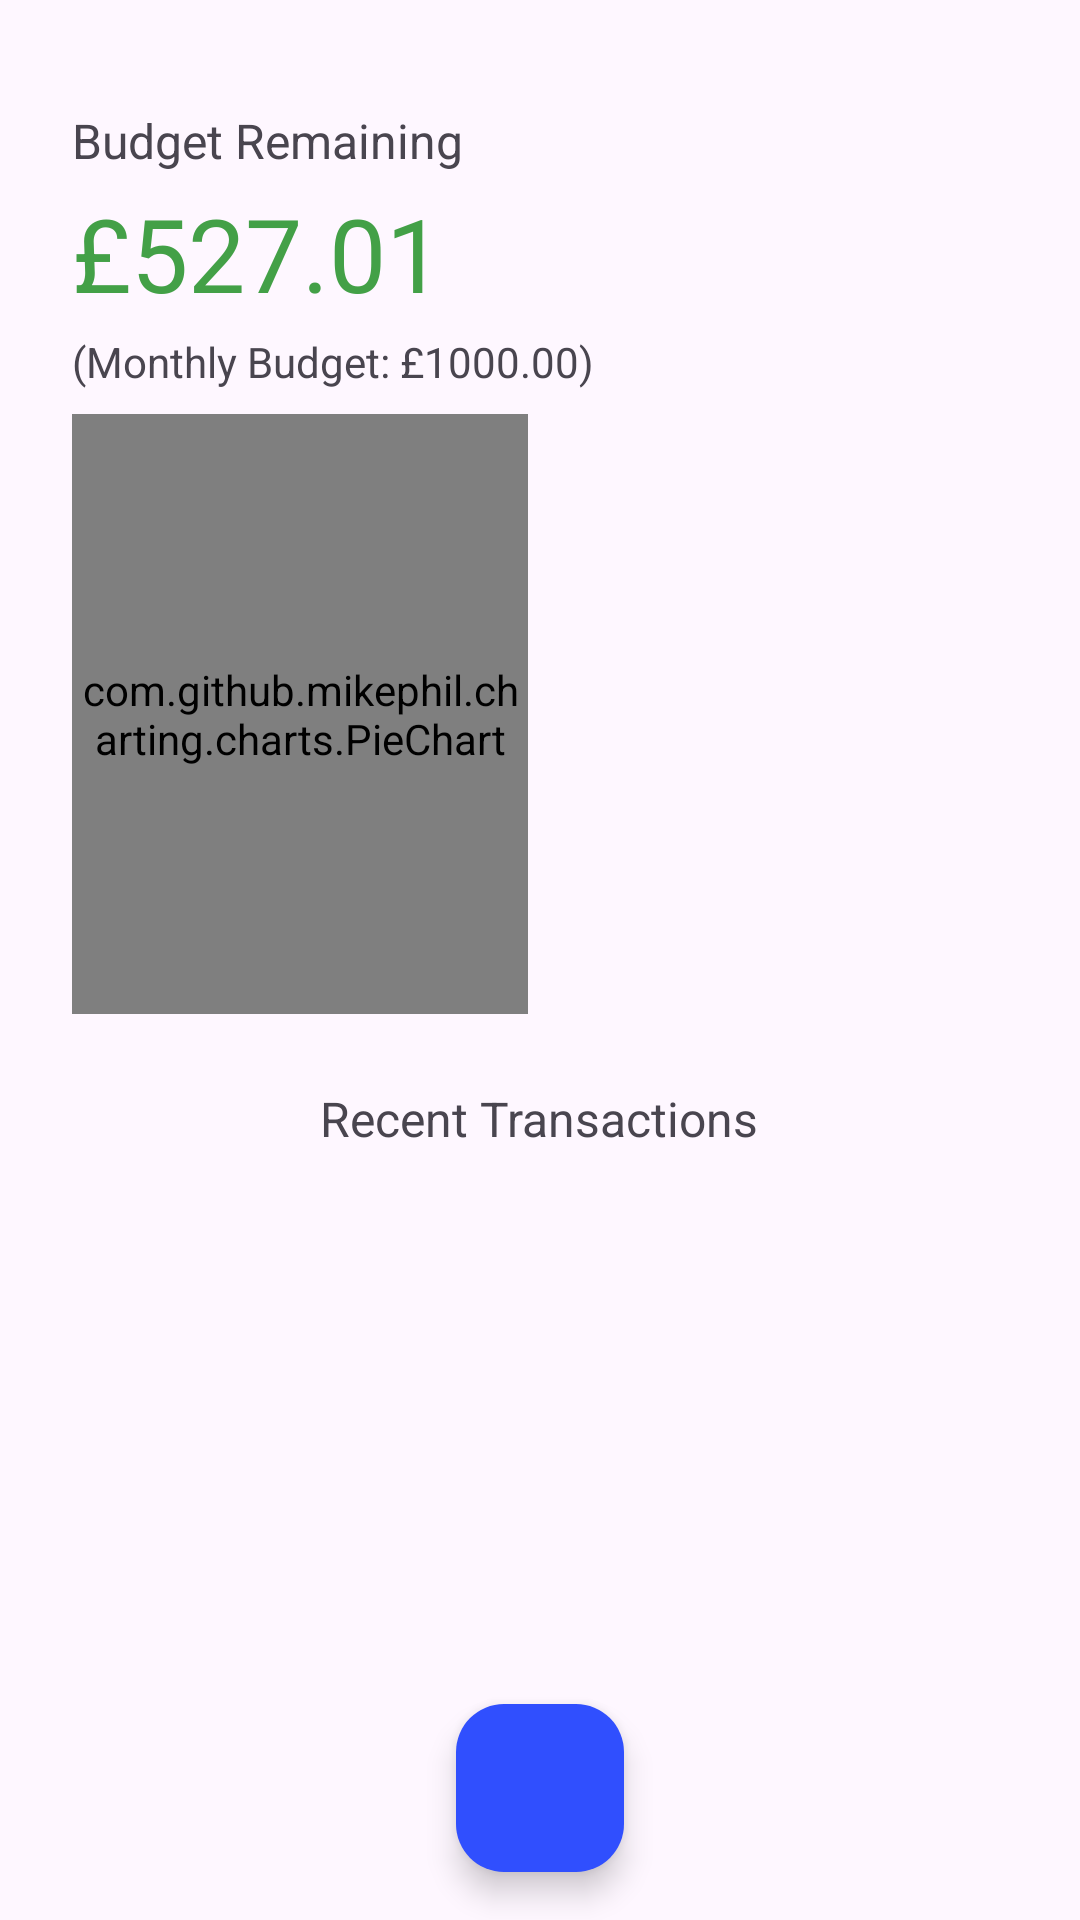

Write the Android layout XML for this screen, with the resource values it uses.
<!-- AndroidManifest.xml: application theme Theme.BudgetTracker -->
<!-- res/layout/fragment_overview.xml -->
<?xml version="1.0" encoding="utf-8"?>
<androidx.constraintlayout.widget.ConstraintLayout xmlns:android="http://schemas.android.com/apk/res/android"
    xmlns:app="http://schemas.android.com/apk/res-auto"
    xmlns:tools="http://schemas.android.com/tools"
    android:layout_width="match_parent"
    android:layout_height="match_parent"
    tools:context=".ui.fragments.OverviewFragment">


    <LinearLayout
        android:id="@+id/overviewLinearLayout"
        android:layout_width="match_parent"
        android:layout_height="0dp"
        android:layout_marginStart="24dp"
        android:layout_marginTop="36dp"
        android:layout_marginEnd="24dp"
        android:layout_marginBottom="16dp"
        android:layout_weight="1"
        android:orientation="vertical"
        app:layout_constraintBottom_toTopOf="@+id/overviewAddButton"
        app:layout_constraintEnd_toEndOf="parent"
        app:layout_constraintStart_toStartOf="parent"
        app:layout_constraintTop_toTopOf="parent">


        <TextView
            android:id="@+id/tvBudget"
            android:layout_width="wrap_content"
            android:layout_height="wrap_content"
            android:text="@string/label_budget_remaining"
            android:textColor="?attr/colorOnSurfaceVariant"
            android:textSize="16sp" />

        <TextView
            android:id="@+id/tvBudgetRemaining"
            android:layout_width="wrap_content"
            android:layout_height="wrap_content"
            android:layout_marginTop="4dp"
            android:text="@string/placeholder_budget_amount"
            android:textColor="@color/brightGreen"
            android:textSize="34sp" />

        <TextView
            android:id="@+id/tvTotalBudget"
            android:layout_width="wrap_content"
            android:layout_height="wrap_content"
            android:layout_marginTop="4dp"
            android:text="@string/placeholder_monthly_budget"
            android:textColor="?attr/colorOnSurfaceVariant" />

        <LinearLayout
            android:id="@+id/pieChartContainer"
            android:layout_width="match_parent"
            android:layout_height="200dp"
            android:layout_marginTop="8dp"
            android:orientation="horizontal">

            <com.github.mikephil.charting.charts.PieChart
                android:id="@+id/pieChart"
                android:layout_width="0dp"
                android:layout_height="match_parent"
                android:layout_weight="1" />

            <androidx.recyclerview.widget.RecyclerView
                android:id="@+id/pieChartLegend"
                android:layout_width="0dp"
                android:layout_height="wrap_content"
                android:layout_gravity="center_vertical"
                android:layout_marginStart="8dp"
                android:layout_weight="1"
                tools:itemCount="4"
                tools:listitem="@layout/legend_item">

            </androidx.recyclerview.widget.RecyclerView>
        </LinearLayout>

        <TextView
            android:id="@+id/tvRecentTransactions"
            android:layout_width="wrap_content"
            android:layout_height="wrap_content"
            android:layout_gravity="center"
            android:layout_marginTop="24dp"
            android:text="@string/label_recent_transactions"
            android:textColor="?attr/colorOnSurfaceVariant"
            android:textSize="16sp" />

        <androidx.recyclerview.widget.RecyclerView
            android:id="@+id/rvPartialHistory"
            android:layout_width="match_parent"
            android:layout_height="wrap_content"
            android:layout_marginTop="8dp"
            tools:itemCount="6"
            tools:listitem="@layout/transaction_item" />

    </LinearLayout>

    
    <include
        android:id="@+id/overviewEmptyState"
        layout="@layout/empty_layout" />

    <com.google.android.material.floatingactionbutton.FloatingActionButton
        android:id="@+id/overviewAddButton"
        android:layout_width="wrap_content"
        android:layout_height="wrap_content"
        android:layout_marginBottom="16dp"
        android:backgroundTint="@color/budgetBlue"
        android:clickable="true"
        android:contentDescription="@string/cd_add_transaction"
        android:focusable="true"
        android:src="@drawable/add_icon"
        app:layout_constraintBottom_toBottomOf="parent"
        app:layout_constraintEnd_toEndOf="parent"
        app:layout_constraintStart_toStartOf="parent"
        app:tint="@color/white"
        tools:ignore="ClassNameCheck" />
</androidx.constraintlayout.widget.ConstraintLayout>
<!-- res/layout/legend_item.xml (included above) -->
<?xml version="1.0" encoding="utf-8"?>
<LinearLayout xmlns:android="http://schemas.android.com/apk/res/android"
    android:layout_width="match_parent"
    android:layout_height="wrap_content"
    xmlns:tools="http://schemas.android.com/tools"
    android:gravity="center_vertical"
    android:orientation="horizontal"
    android:paddingVertical="5dp"
    android:paddingEnd="10dp"
    android:paddingStart="10dp">

    
    <View
        android:id="@+id/colorBlock"
        android:layout_width="16dp"
        android:layout_height="16dp"
        android:background="@drawable/colour_square"
        android:padding="4dp"/>


    <TextView
        android:id="@+id/txtLegendName"
        android:layout_width="0dp"
        android:layout_height="wrap_content"
        android:layout_marginStart="8dp"
        android:layout_weight="1"
        android:textColor="?attr/colorOnSurface"
        android:textSize="14sp"
        tools:text="Groceries"
        android:ellipsize="end"
        android:maxLines="1" />

    <TextView
        android:id="@+id/txtLegendPercentage"
        android:layout_width="wrap_content"
        android:layout_height="wrap_content"
        android:textColor="?attr/colorOnSurfaceVariant"
        android:textSize="14sp"
        android:textStyle="bold"
        tools:text="45.5%"
        android:ellipsize="end"
        android:maxLines="1" />

</LinearLayout>
<!-- res/layout/transaction_item.xml (included above) -->
<?xml version="1.0" encoding="utf-8"?>
<LinearLayout
    xmlns:android="http://schemas.android.com/apk/res/android"
    android:layout_width="match_parent"
    android:layout_height="wrap_content"
    android:baselineAligned="false"
    android:orientation="horizontal"
    android:padding="16dp">

    

    <LinearLayout
        android:layout_width="0dp"
        android:layout_height="wrap_content"
        android:layout_weight="1"
        android:orientation="vertical"
        android:gravity="center_vertical">

        <TextView
            android:id="@+id/textAmount"
            android:layout_width="wrap_content"
            android:layout_height="wrap_content"
            android:layout_gravity="center"
            android:text="@string/placeholder_amount"
            android:ellipsize="end"
            android:maxLines="1"
            android:textAppearance="?attr/textAppearanceBody1"
            android:textColor="@color/brightGreen"
            android:textStyle="bold">

        </TextView>

        <TextView
            android:id="@+id/textCategory"
            android:layout_width="wrap_content"
            android:layout_height="wrap_content"
            android:layout_gravity="center"
            android:ellipsize="end"
            android:maxLines="1"
            android:text="@string/placeholder_category"
            android:textAppearance="@style/TextAppearance.AppCompat.Body1"
            android:textColor="?attr/colorOnSurface"
            android:textStyle="bold">

        </TextView>
    </LinearLayout>

    <LinearLayout
        android:layout_width="0dp"
        android:layout_height="match_parent"
        android:layout_weight="1"
        android:orientation="vertical"
        android:gravity="center_vertical">

        <TextView
            android:id="@+id/textDateTime"
            android:layout_width="wrap_content"
            android:layout_height="match_parent"
            android:layout_gravity="center"
            android:ellipsize="end"
            android:maxLines="1"
            android:text="@string/placeholder_date"
            android:textAppearance="?attr/textAppearanceBody1"
            android:textColor="?attr/colorOnSurfaceVariant">

        </TextView>
    </LinearLayout>
</LinearLayout>
<!-- res/layout/empty_layout.xml (included above) -->
<?xml version="1.0" encoding="utf-8"?>
<androidx.constraintlayout.widget.ConstraintLayout xmlns:android="http://schemas.android.com/apk/res/android"
    xmlns:app="http://schemas.android.com/apk/res-auto"
    android:id="@+id/linearLayout2"
    android:layout_width="match_parent"
    android:layout_height="match_parent"
    android:gravity="center"
    android:visibility="gone">  

    
    


    <TextView
        android:id="@+id/tvEmptyLayoutTitle"
        android:layout_width="wrap_content"
        android:layout_height="wrap_content"
        android:layout_marginTop="314dp"
        android:text="@string/label_no_transactions"
        android:textAppearance="?attr/textAppearanceTitleLarge"
        app:layout_constraintEnd_toEndOf="parent"
        app:layout_constraintStart_toStartOf="parent"
        app:layout_constraintTop_toTopOf="parent" />

    <TextView
        android:id="@+id/tvEmptyLayoutBody"
        android:layout_width="wrap_content"
        android:layout_height="wrap_content"
        android:layout_marginTop="16dp"
        android:text="@string/label_go_to_add"
        android:textAppearance="?attr/textAppearanceBody1"
        app:layout_constraintEnd_toEndOf="parent"
        app:layout_constraintStart_toStartOf="parent"
        app:layout_constraintTop_toBottomOf="@+id/tvEmptyLayoutTitle" />

</androidx.constraintlayout.widget.ConstraintLayout>
<!-- resources referenced by this layout -->
<resources>
  <color name="brightGreen">#43A047</color>
  <color name="budgetBlue">#304FFE</color>
  <color name="white">#FFFFFFFF</color>
  <!-- drawable add_icon (drawable) -->
  <vector xmlns:android="http://schemas.android.com/apk/res/android"
      android:width="64dp"
      android:height="64dp"
      android:viewportWidth="960"
      android:viewportHeight="960">
    <path
        android:pathData="M450,510L200,510L200,450L450,450L450,200L510,200L510,450L760,450L760,510L510,510L510,760L450,760L450,510Z"/>
  </vector>
  <string name="cd_add_transaction">Add Transaction</string>
  <string name="label_budget_remaining">Budget Remaining</string>
  <string name="label_go_to_add">Go to the \"Add\" screen to add a transaction</string>
  <string name="label_no_transactions">No transactions added!</string>
  <string name="label_recent_transactions">Recent Transactions</string>
  <string name="placeholder_amount">+/£0.00</string>
  <string name="placeholder_budget_amount">£527.01</string>
  <string name="placeholder_category">Entertainment</string>
  <string name="placeholder_date">12:34 12/3/2000</string>
  <string name="placeholder_monthly_budget">(Monthly Budget: £1000.00)</string>
  <style name="Theme.BudgetTracker" parent="Base.Theme.BudgetTracker" />
  <style name="Base.Theme.BudgetTracker" parent="Theme.Material3.DayNight.NoActionBar">
          <item name="colorPrimary">@color/budgetBlue</item>
          <item name="colorPrimaryVariant">@color/budgetBlue</item>
          <item name="android:statusBarColor">@color/budgetBlue</item>
      </style>
</resources>
